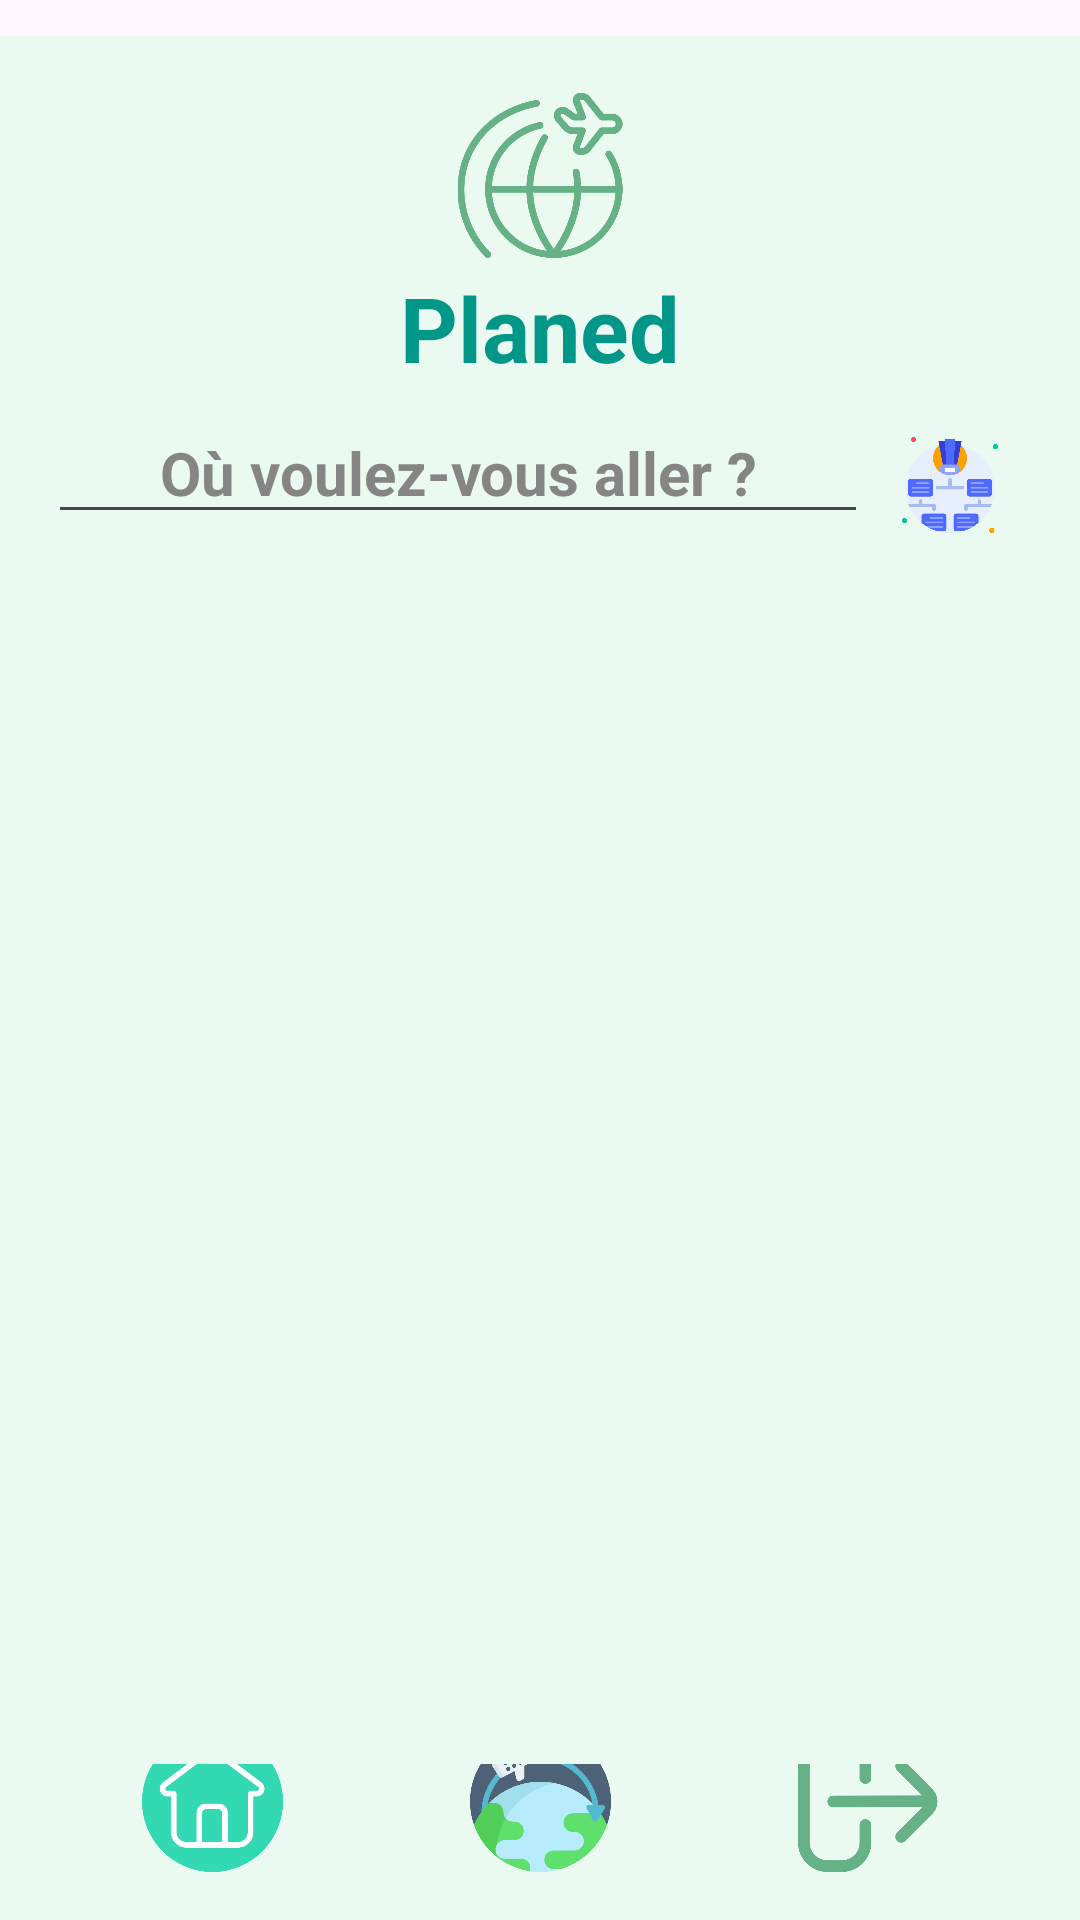

Write the Android layout XML for this screen, with the resource values it uses.
<!-- AndroidManifest.xml: application theme Theme.AgenceTouristique7 -->
<!-- res/layout/activity_accueil.xml -->
<?xml version="1.0" encoding="utf-8"?>
<LinearLayout xmlns:android="http://schemas.android.com/apk/res/android"
    xmlns:app="http://schemas.android.com/apk/res-auto"
    xmlns:tools="http://schemas.android.com/tools"
    android:layout_width="match_parent"
    android:layout_height="match_parent"
    android:background="#EAFAF1"
    android:orientation="vertical"
    android:padding="16dp"
    android:weightSum="14">

    <ImageView
        android:id="@+id/logoImageView"
        android:layout_width="wrap_content"
        android:layout_height="0dp"
        android:layout_gravity="center_horizontal"
        android:layout_weight="1.5"
        android:contentDescription="@string/logotravel"
        android:src="@drawable/logo" />

    <TextView
        android:id="@+id/companyNameTextView"
        android:layout_width="wrap_content"
        android:layout_height="wrap_content"
        android:layout_gravity="center_horizontal"
        android:layout_marginBottom="10dp"
        android:text="@string/planed"
        android:textColor="@color/colorPrimary"
        android:textSize="30sp"
        android:textStyle="bold" />

    <LinearLayout
        android:layout_width="match_parent"
        android:layout_height="0dp"
        android:layout_weight="1"
        android:gravity="center_vertical"
        android:orientation="horizontal">

        <EditText
            android:id="@+id/searchEditText"
            android:layout_width="0dp"
            android:layout_height="wrap_content"
            android:layout_weight="5"
            android:hint="@string/ou_voulez_vous_aller"
            android:importantForAutofill="no"
            android:inputType="text"
            android:singleLine="true"
            android:textAlignment="center"
            android:textColor="@color/black_text"
            android:textColorHint="#858585"
            android:textColorLink="@color/colorPrimary"
            android:textSize="20sp"
            android:textStyle="bold" />

        <ImageButton
            android:id="@+id/buttonFilter"
            android:layout_width="0dp"
            android:layout_height="wrap_content"
            android:layout_weight="1"
            android:background="?android:attr/selectableItemBackground"
            android:contentDescription="@string/recherche"
            android:scaleType="fitCenter"
            android:src="@drawable/type" />

    </LinearLayout>

    <ListView
        android:id="@+id/voyagesListView"
        android:layout_width="match_parent"
        android:layout_height="0dp"
        android:layout_weight="10.5"
        android:clipToPadding="false"
        android:paddingTop="10dp" />

    <LinearLayout
        android:id="@+id/bottomNavigation"
        android:layout_width="match_parent"
        android:layout_height="0dp"
        android:layout_weight="1"
        android:background="@android:color/transparent"
        android:gravity="bottom"
        android:orientation="horizontal"
        app:itemIconTint="@color/colorPrimary"
        app:itemTextColor="@color/black_text"
        app:menu="@menu/bottom_navigation_menu">

        <ImageButton
            android:id="@+id/buttonHome"
            android:layout_width="0dp"
            android:layout_height="50dp"
            android:layout_weight="1"
            android:background="?android:attr/selectableItemBackground"
            android:contentDescription="@string/accueil"
            android:scaleType="centerInside"
            android:src="@drawable/home"
            tools:ignore="SpeakableTextPresentCheck" />

        <ImageButton
            android:id="@+id/buttonHistorique"
            android:layout_width="0dp"
            android:layout_height="50dp"
            android:layout_weight="1"
            android:background="?android:attr/selectableItemBackground"
            android:contentDescription="@string/historique"
            android:scaleType="centerInside"
            android:src="@drawable/reservation"
            tools:ignore="SpeakableTextPresentCheck" />

        <ImageButton
            android:id="@+id/buttonLogout"
            android:layout_width="0dp"
            android:layout_height="50dp"
            android:layout_weight="1"
            android:background="?android:attr/selectableItemBackground"
            android:contentDescription="@string/log_out"
            android:scaleType="centerInside"
            android:src="@drawable/logout"
            tools:ignore="SpeakableTextPresentCheck" />

    </LinearLayout>

</LinearLayout>
<!-- resources referenced by this layout -->
<resources>
  <color name="colorPrimary">#009688</color>
  <!-- drawable home: png bitmap (drawable, 19974 bytes) -->
  <!-- drawable logo: png bitmap (drawable, 40145 bytes) -->
  <!-- drawable logout: png bitmap (drawable, 14957 bytes) -->
  <!-- drawable reservation: png bitmap (drawable, 37465 bytes) -->
  <!-- drawable type: png bitmap (drawable, 26016 bytes) -->
  <string name="accueil">Accueil</string>
  <string name="historique">Historique</string>
  <string name="log_out">Déconnexion</string>
  <string name="logotravel">Logo de Traver</string>
  <string name="ou_voulez_vous_aller">Où voulez-vous aller ?</string>
  <string name="planed">Planed</string>
  <string name="recherche">Recherche</string>
  <style name="Theme.AgenceTouristique7" parent="Base.Theme.AgenceTouristique7" />
  <style name="Base.Theme.AgenceTouristique7" parent="Theme.Material3.DayNight.NoActionBar">
          <item name="android:windowLightStatusBar">true</item>
          <item name="android:windowActionBarOverlay">true</item>
          <item name="android:paddingTop">3dp</item>
      </style>
</resources>
